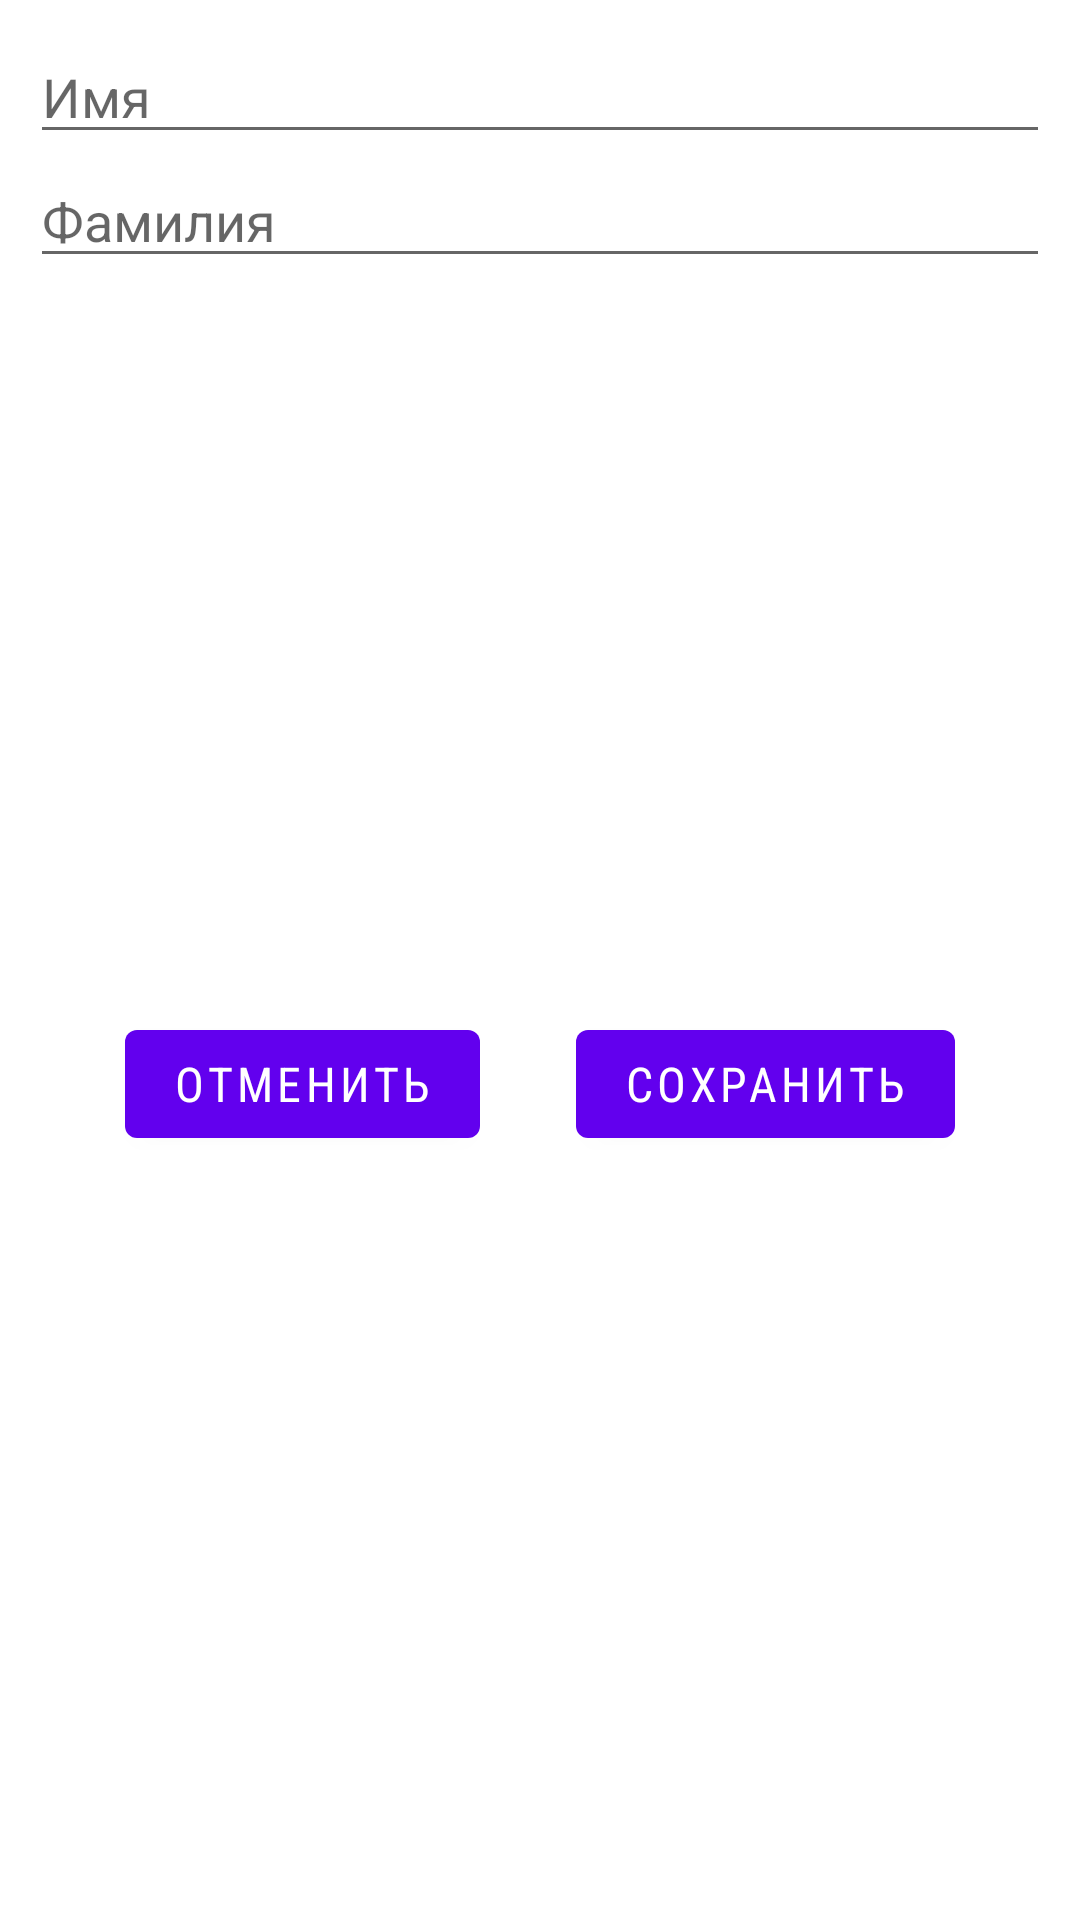

Here is an Android app screen rendered from its layout file. Give the layout XML and the strings, colors and styles it references.
<!-- AndroidManifest.xml: application theme Theme.AttendanceLog -->
<!-- res/layout/add_student_bottom_sheet_dialog.xml -->
<?xml version="1.0" encoding="utf-8"?>
<layout
    xmlns:android="http://schemas.android.com/apk/res/android"
    xmlns:app="http://schemas.android.com/apk/res-auto">

    <data>

    </data>

    <androidx.constraintlayout.widget.ConstraintLayout
        android:layout_width="match_parent"
        android:layout_height="wrap_content"
        android:padding="10dp">

        <com.google.android.material.textfield.TextInputEditText
            android:id="@+id/etFirstName"
            android:layout_width="match_parent"
            android:layout_height="wrap_content"
            android:inputType="textCapWords"
            app:layout_constraintTop_toTopOf="parent"
            app:layout_constraintStart_toStartOf="parent"
            app:layout_constraintEnd_toEndOf="parent"
            android:layout_marginBottom="8dp"
            android:hint="@string/first_name" />

        <com.google.android.material.textfield.TextInputEditText
            android:id="@+id/etLastName"
            android:layout_width="match_parent"
            android:layout_height="wrap_content"
            android:inputType="textCapWords"
            app:layout_constraintTop_toBottomOf="@id/etFirstName"
            app:layout_constraintStart_toStartOf="parent"
            app:layout_constraintEnd_toEndOf="parent"
            android:layout_marginBottom="8dp"
            android:hint="@string/last_name"/>

        <com.google.android.material.button.MaterialButton
            android:id="@+id/btnSave"
            android:layout_width="wrap_content"
            android:layout_height="wrap_content"
            app:layout_constraintBottom_toBottomOf="parent"
            app:layout_constraintEnd_toEndOf="parent"
            app:layout_constraintStart_toEndOf="@+id/btnCancel"
            app:layout_constraintTop_toBottomOf="@id/etLastName"
            style="@style/textItem"
            android:text="@string/save"/>

        <com.google.android.material.button.MaterialButton
            android:id="@+id/btnCancel"
            android:layout_width="wrap_content"
            android:layout_height="wrap_content"
            app:layout_constraintBottom_toBottomOf="parent"
            app:layout_constraintStart_toStartOf="parent"
            app:layout_constraintEnd_toStartOf="@id/btnSave"
            app:layout_constraintTop_toBottomOf="@id/etLastName"
            style="@style/textItem"
            android:text="@string/cancel"/>

    </androidx.constraintlayout.widget.ConstraintLayout>
</layout>
<!-- resources referenced by this layout -->
<resources>
  <string name="cancel">Отменить</string>
  <string name="first_name">Имя</string>
  <string name="last_name">Фамилия</string>
  <string name="save">Сохранить</string>
  <style name="textItem">
          <item name="android:fontFamily">sans-serif-condensed</item>
          <item name="android:textSize">16sp</item>
      </style>
  <style name="Theme.AttendanceLog" parent="Theme.MaterialComponents.DayNight.DarkActionBar">
          
          <item name="colorPrimary">@color/purple_500</item>
          <item name="colorPrimaryVariant">@color/purple_700</item>
          <item name="colorOnPrimary">@color/white</item>
          
          <item name="colorSecondary">@color/teal_200</item>
          <item name="colorSecondaryVariant">@color/teal_700</item>
          <item name="colorOnSecondary">@color/black</item>
          
          <item name="android:statusBarColor" tools:targetApi="l">?attr/colorPrimaryVariant</item>
          
      </style>
  <!-- not gathered from this repository: default colours our renderer supplied (Android Studio template values) -->
  <color name="purple_500">#FF6200EE</color>
  <color name="purple_700">#FF3700B3</color>
  <color name="teal_200">#FF03DAC5</color>
  <color name="teal_700">#FF018786</color>
  <color name="black">#FF000000</color>
  <color name="white">#FFFFFFFF</color>
</resources>
